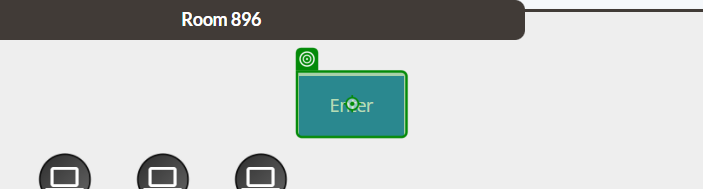
Workflow: ReopenRoom

Step 1: click on the button 'Enter' in window '!!! Ready to Start' (chrome.exe)
